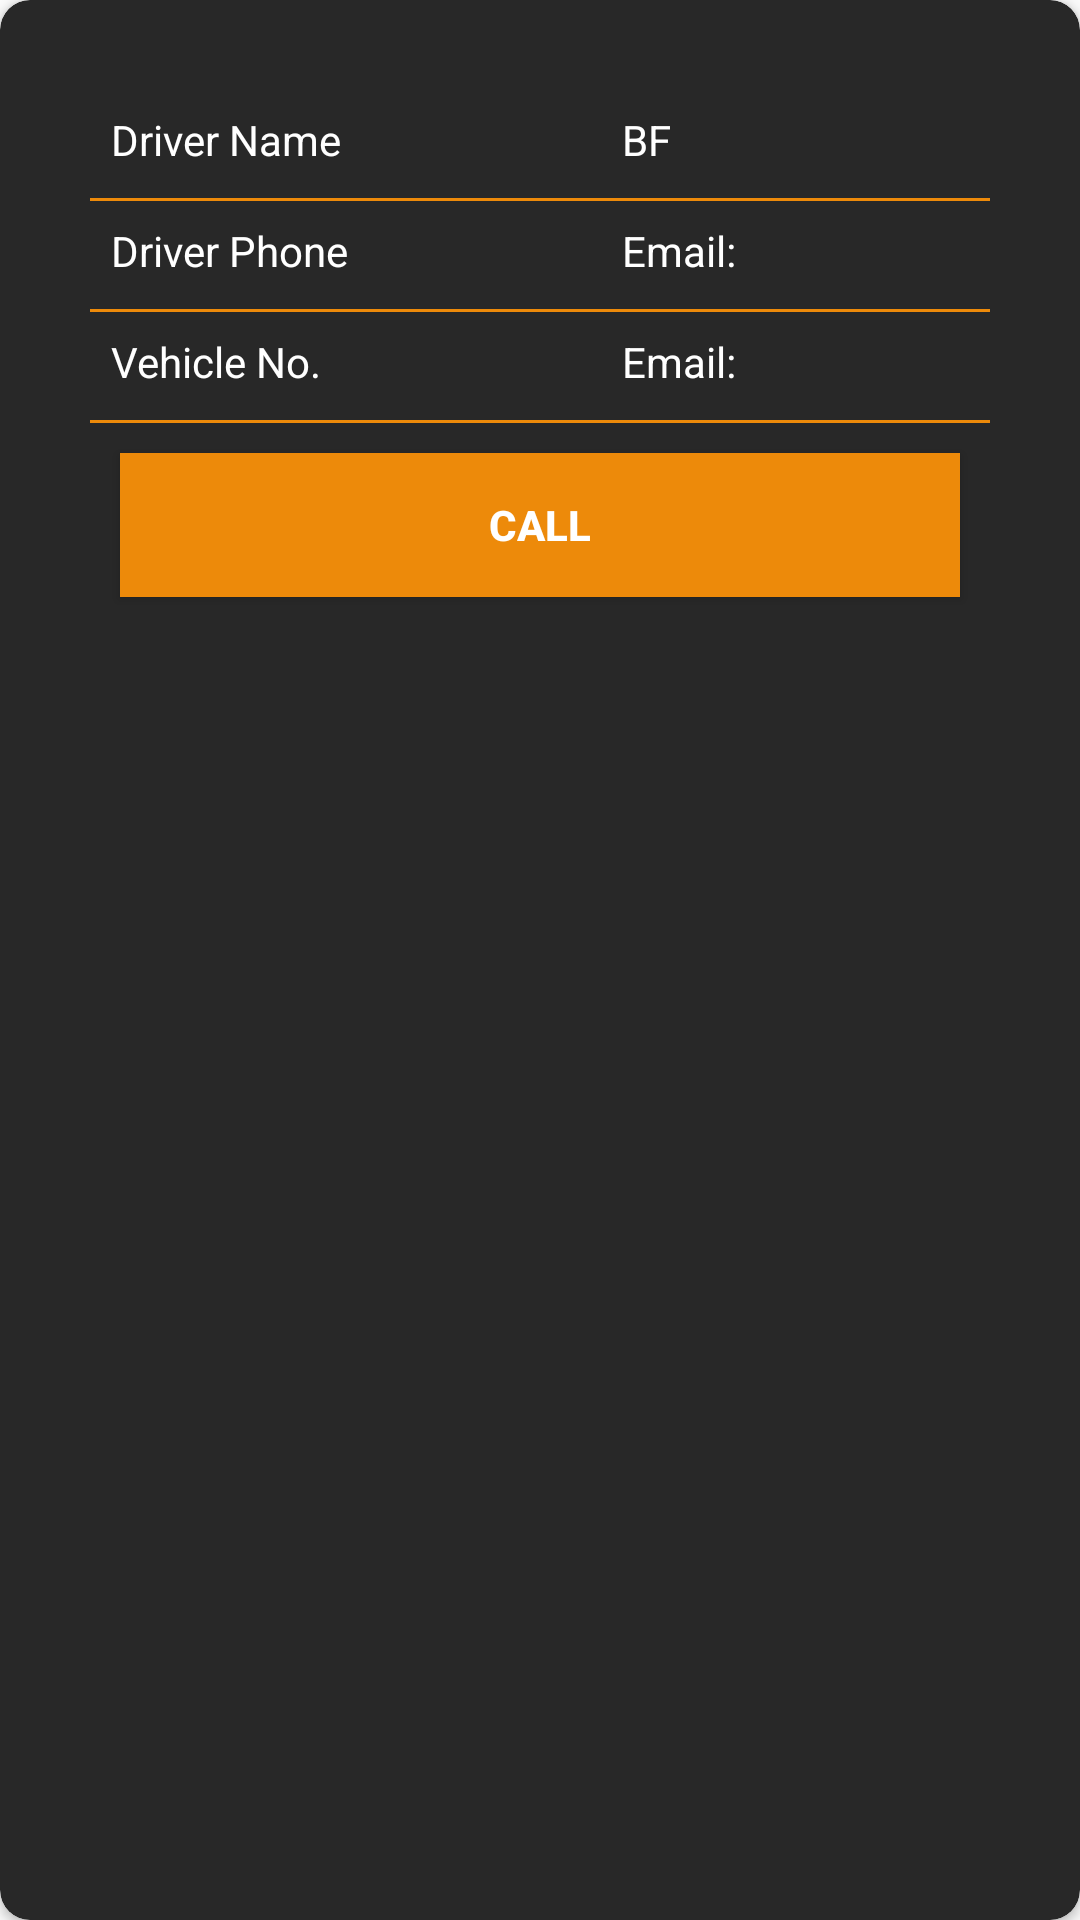

This screen was rendered from an Android layout file. Write that file and the resources it references.
<!-- AndroidManifest.xml: application theme AppTheme -->
<!-- res/layout/ride_status.xml -->
<?xml version="1.0" encoding="utf-8"?>
<androidx.cardview.widget.CardView xmlns:android="http://schemas.android.com/apk/res/android"
    xmlns:app="http://schemas.android.com/apk/res-auto"
    android:layout_width="match_parent"
    android:layout_height="wrap_content"
    android:layout_margin="5dp"
    app:cardBackgroundColor="@color/bgcolor"
    app:cardCornerRadius="10dp">

    <TableLayout
        android:layout_width="match_parent"
        android:layout_height="wrap_content"
        android:layout_margin="20dp"
        android:background="@color/bgcolor"
        android:padding="10dp"
        android:shrinkColumns="*"
        android:stretchColumns="*">

        <TableRow
            android:layout_width="fill_parent"
            android:layout_height="wrap_content"
            android:gravity="center_horizontal">

            <TextView
                android:layout_width="wrap_content"
                android:layout_height="wrap_content"
                android:padding="7dp"
                android:text="Driver Name"
                android:textColor="@color/text_color" />

            <TextView
                android:id="@+id/dri_name"
                android:layout_width="wrap_content"
                android:layout_height="wrap_content"
                android:padding="7dp"
                android:text="BF"
                android:textColor="@color/text_color" />
        </TableRow>

        <View
            android:layout_width="match_parent"
            android:layout_height="1dp"
            android:layout_marginTop="3dp"
            android:background="@color/colorPrimaryDark" />


        <TableRow
            android:layout_width="fill_parent"
            android:layout_height="wrap_content"
            android:gravity="center_horizontal">

            <TextView
                android:layout_width="wrap_content"
                android:layout_height="wrap_content"
                android:padding="7dp"
                android:text="Driver Phone"
                android:textColor="@color/text_color" />

            <TextView
                android:id="@+id/dri_phone"
                android:layout_width="wrap_content"
                android:layout_height="wrap_content"
                android:padding="7dp"
                android:text="Email:"
                android:textColor="@color/text_color" />
        </TableRow>

        <View
            android:layout_width="match_parent"
            android:layout_height="1dp"
            android:layout_marginTop="3dp"
            android:background="@color/colorPrimaryDark" />


        <TableRow
            android:layout_width="fill_parent"
            android:layout_height="wrap_content"
            android:gravity="center_horizontal">

            <TextView
                android:layout_width="wrap_content"
                android:layout_height="wrap_content"
                android:padding="7dp"
                android:text="Vehicle No."
                android:textColor="@color/text_color" />

            <TextView
                android:id="@+id/v_number"
                android:layout_width="wrap_content"
                android:layout_height="wrap_content"
                android:padding="7dp"
                android:text="Email:"
                android:textColor="@color/text_color" />
        </TableRow>

        <View
            android:layout_width="match_parent"
            android:layout_height="1dp"
            android:layout_marginTop="3dp"
            android:background="@color/colorPrimaryDark" />

        <Button
            android:layout_width="0dp"
            android:layout_height="wrap_content"
            android:layout_gravity="center"
            android:layout_marginStart="30dp"
            android:layout_marginTop="5dp"
            android:layout_weight="1"
            android:layout_marginEnd="30dp"
            android:background="@color/colorPrimaryDark"
            android:textColor="@color/text_color"
            android:textStyle="bold"
            android:layout_margin="10dp"
            android:onClick="call_driver"
            android:text="Call" />

    </TableLayout>
</androidx.cardview.widget.CardView>
<!-- resources referenced by this layout -->
<resources>
  <color name="bgcolor">#282828</color>
  <color name="colorPrimaryDark">#ed8a0a</color>
  <color name="text_color">#ffffff</color>
  <style name="AppTheme" parent="Theme.AppCompat.Light.NoActionBar">
          
          <item name="colorPrimary">@color/colorPrimary</item>
          <item name="colorPrimaryDark">@color/colorPrimaryDark</item>
          <item name="colorAccent">@color/colorAccent</item>
  
      </style>
  <color name="colorPrimary">#282828</color>
  <color name="colorAccent">#ffd700</color>
</resources>
